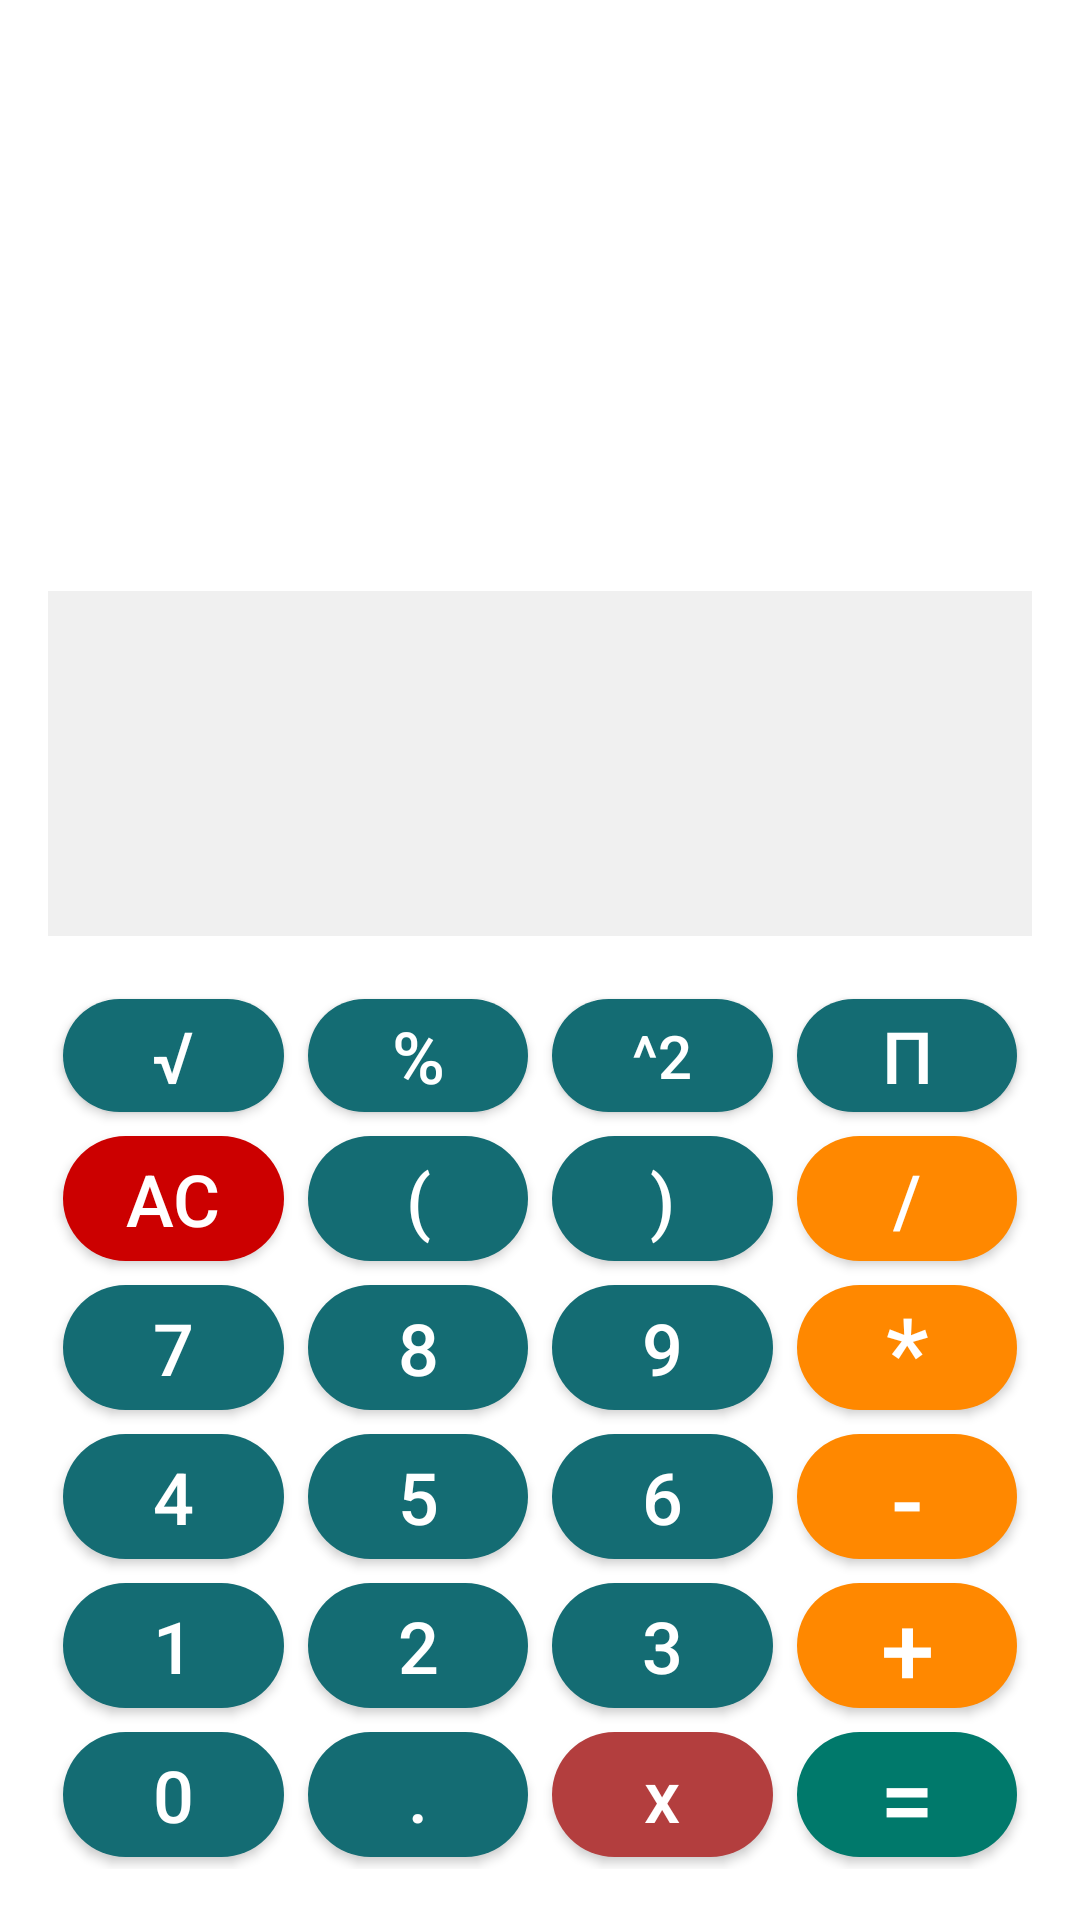

Write the Android layout XML for this screen, with the resource values it uses.
<!-- AndroidManifest.xml: application theme Theme.AppCompat.Light.NoActionBar -->
<!-- res/layout/activity_calculator_extended.xml -->
<?xml version="1.0" encoding="utf-8"?>
<LinearLayout xmlns:android="http://schemas.android.com/apk/res/android"
    android:layout_width="match_parent"
    android:layout_height="match_parent"
    android:orientation="vertical"
    android:padding="16dp"
    android:background="#fff">


    
    <TextView
        android:id="@+id/calculate_textview"
        android:layout_width="match_parent"
        android:layout_height="165dp"
        android:text=""
        android:textSize="24sp"
        android:textColor="#000"
        android:gravity="end"
        android:layout_marginBottom="16dp" />

    
    <TextView
        android:id="@+id/result_textview"
        android:layout_width="match_parent"
        android:layout_height="115dp"
        android:text=""
        android:textSize="36sp"
        android:textColor="#000"
        android:gravity="end"
        android:layout_marginBottom="16dp"
        android:padding="10dp"
        android:background="#f0f0f0" />


    
    <GridLayout
        android:layout_width="match_parent"
        android:layout_height="0dp"
        android:id="@+id/button_grid"
        android:layout_weight="0.7"
        android:columnCount="4"
        android:rowCount="6"
        android:orientation="horizontal"
        android:padding="1dp">

        
        <Button
            android:id="@+id/button_root"
            style="@style/CalcButtonSmall"
            android:textSize="24sp"
            android:text="√" />
        <Button
            android:id="@+id/button_percent"
            style="@style/CalcButtonSmall"
            android:textSize="24sp"
            android:text="%" />
        <Button
            android:id="@+id/button_power"
            style="@style/CalcButtonSmall"
            android:textSize="20sp"
            android:text="^2" />
        <Button
            android:id="@+id/button_pi"
            style="@style/CalcButtonSmall"
            android:textSize="24sp"
            android:text="π" />

        
        <Button
            android:id="@+id/button_all_clear"
            style="@style/CalcButton"
            android:backgroundTint="@android:color/holo_red_dark"
            android:textSize="24sp"
            android:text="AC" />
        <Button
            android:id="@+id/button_bracketOpen"
            style="@style/CalcButton"
            android:textSize="24sp"
            android:text="(" />
        <Button
            android:id="@+id/button_bracketClose"
            style="@style/CalcButton"
            android:textSize="24sp"
            android:text=")" />
        <Button
            android:id="@+id/button_divide"
            style="@style/CalcButton"
            android:textSize="24sp"
            android:backgroundTint="@android:color/holo_orange_dark"
            android:text="/" />

        
        <Button
            android:id="@+id/button_seven"
            style="@style/CalcButton"
            android:textSize="24sp"
            android:text="7" />
        <Button
            android:id="@+id/button_eight"
            style="@style/CalcButton"
            android:textSize="24sp"
            android:text="8" />
        <Button
            android:id="@+id/button_nine"
            style="@style/CalcButton"
            android:textSize="24sp"
            android:text="9" />
        <Button
            android:id="@+id/button_multiply"
            style="@style/CalcButton"
            android:textSize="32sp"
            android:backgroundTint="@android:color/holo_orange_dark"
            android:text="*" />

        
        <Button
            android:id="@+id/button_four"
            style="@style/CalcButton"
            android:textSize="24sp"
            android:text="4" />
        <Button
            android:id="@+id/button_five"
            style="@style/CalcButton"
            android:textSize="24sp"
            android:text="5" />
        <Button
            android:id="@+id/button_six"
            style="@style/CalcButton"
            android:textSize="24sp"
            android:text="6" />
        <Button
            android:id="@+id/button_subtract"
            style="@style/CalcButton"
            android:textSize="32sp"
            android:backgroundTint="@android:color/holo_orange_dark"
            android:text="-" />

        
        <Button
            android:id="@+id/button_one"
            style="@style/CalcButton"
            android:textSize="24sp"
            android:text="1" />
        <Button
            android:id="@+id/button_two"
            style="@style/CalcButton"
            android:textSize="24sp"
            android:text="2" />
        <Button
            android:id="@+id/button_three"
            style="@style/CalcButton"
            android:textSize="24sp"
            android:text="3" />
        <Button
            android:id="@+id/button_addition"
            style="@style/CalcButton"
            android:textSize="32sp"
            android:backgroundTint="@android:color/holo_orange_dark"
            android:text="+" />

        
        <Button
            android:id="@+id/button_zero"
            style="@style/CalcButton"
            android:textSize="24sp"
            android:text="0" />
        <Button
            android:id="@+id/button_dot"
            style="@style/CalcButton"
            android:textSize="24sp"
            android:text="." />
        <Button
            android:id="@+id/button_c"
            style="@style/CalcButton"
            android:textSize="24sp"
            android:backgroundTint="#B33E3E"
            android:textAllCaps="false"
            android:text="x" />
        <Button
            android:id="@+id/button_equal"
            style="@style/CalcButton"
            android:textSize="32sp"
            android:backgroundTint="@color/colorPrimaryDark"
            android:text="=" />
    </GridLayout>
</LinearLayout>
<!-- resources referenced by this layout -->
<resources>
  <color name="colorPrimaryDark">#00796B</color>
  <style name="CalcButton">
          <item name="android:layout_width">0dp</item>
          <item name="android:layout_height">0dp</item>
          <item name="android:layout_rowWeight">1</item>
          <item name="android:layout_columnWeight">1</item>
          <item name="android:layout_margin">4dp</item>
          <item name="android:background">@drawable/rounded_button</item> 
          <item name="android:textColor">#FFFFFF</item> 
          <item name="android:textSize">18sp</item>
      </style>
  <style name="CalcButtonSmall" parent="CalcButton">
          <item name="android:layout_rowWeight">0.9</item> 
      </style>
  <!-- drawable rounded_button (drawable) -->
  <?xml version="1.0" encoding="utf-8"?>
  <shape xmlns:android="http://schemas.android.com/apk/res/android">
      <solid android:color="#146C73"/> 
      <corners android:radius="28dp"/> 
  </shape>
</resources>
